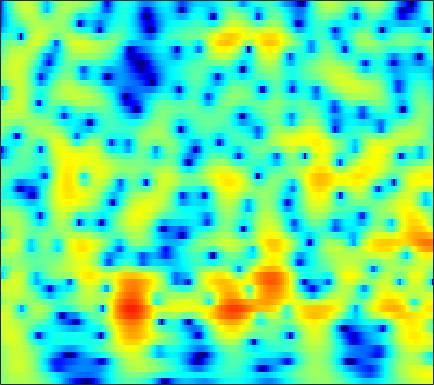

Data behind this chart, as committed beside it:
-0.093645, 0.32495, 0.81731, 1.2324, 1.4956, 1.7832, 2.0009, 2.118, 2.2139, 2.2421, 2.2033, 2.1306, 1.9757, 1.7553, 1.5468, 1.2106, 0.80514, 0.45604, -0.072271, -0.67352, -1.3491, -1.9081, -2.7316, -3.6505
-0.01362, 0.4844, 1.072, 1.569, 1.882, 2.218, 2.46, 2.58, 2.659, 2.644, 2.537, 2.396, 2.127, 1.769, 1.443, 0.9327, 0.34, -0.156, -0.8816, -1.674, -2.524, -3.192, -4.113, -5.053
0.0626, 0.7446, 1.532, 2.183, 2.583, 3, 3.284, 3.411, 3.465, 3.386, 3.174, 2.925, 2.471, 1.877, 1.336, 0.4822, -0.5294, -1.397, -2.71, -4.212, -5.919, -7.344, -9.436, -11.71
-0.01432, 0.7502, 1.624, 2.336, 2.768, 3.211, 3.504, 3.626, 3.659, 3.546, 3.282, 2.986, 2.456, 1.77, 1.149, 0.1729, -0.982, -1.972, -3.468, -5.181, -7.121, -8.725, -11.03, -13.38
0.1879, 0.8703, 1.661, 2.311, 2.704, 3.1, 3.349, 3.441, 3.437, 3.292, 3.009, 2.71, 2.2, 1.566, 1.013, 0.1752, -0.7689, -1.541, -2.649, -3.836, -5.084, -6.053, -7.374, -8.719
0.5076, 1.207, 1.99, 2.603, 2.951, 3.269, 3.421, 3.428, 3.298, 3.017, 2.594, 2.194, 1.561, 0.8342, 0.2434, -0.5807, -1.417, -2.037, -2.836, -3.601, -4.329, -4.857, -5.55, -6.245
1.597, 2.295, 3.034, 3.562, 3.824, 3.998, 3.969, 3.818, 3.438, 2.852, 2.053, 1.311, 0.1326, -1.248, -2.389, -3.975, -5.445, -6.298, -6.905, -6.92, -6.583, -6.263, -5.874, -5.59
2.803, 3.327, 3.864, 4.215, 4.353, 4.368, 4.186, 3.918, 3.37, 2.591, 1.552, 0.5735, -1.048, -3.132, -5.113, -8.6, -13.73, -18.76, -17.3, -12.37, -9.399, -7.944, -6.633, -5.806
3.093, 3.42, 3.725, 3.882, 3.903, 3.806, 3.563, 3.285, 2.793, 2.165, 1.405, 0.7499, -0.2274, -1.306, -2.152, -3.259, -4.223, -4.772, -5.233, -5.405, -5.424, -5.42, -5.47, -5.626
3.376, 3.538, 3.621, 3.549, 3.402, 3.095, 2.688, 2.339, 1.846, 1.365, 0.9318, 0.639, 0.2854, -0.04792, -0.3019, -0.6523, -1.036, -1.346, -1.81, -2.33, -2.959, -3.531, -4.461, -5.596
3.965, 4.052, 3.978, 3.646, 3.199, 2.332, 1.159, 0.1211, -1.283, -2.289, -2.41, -1.945, -0.9977, -0.08947, 0.4618, 0.9681, 1.188, 1.186, 0.9652, 0.5117, -0.2055, -0.9321, -2.185, -3.838
2.28, 2.772, 3.115, 3.044, 2.671, 1.657, -0.06672, -1.975, -5.732, -10.78, -9.51, -5.923, -2.52, -0.3724, 0.6948, 1.612, 2.096, 2.234, 2.164, 1.812, 1.271, 0.7653, -0.05852, -1.039
-1.039, 0.3225, 1.476, 2.101, 2.282, 2.208, 1.821, 1.4, 0.8358, 0.4324, 0.2854, 0.3463, 0.5677, 0.8152, 0.934, 0.9215, 0.745, 0.4949, 0.03333, -0.5405, -1.158, -1.619, -2.181, -2.619
1.12, 1.758, 2.457, 2.932, 3.148, 3.28, 3.256, 3.141, 2.887, 2.537, 2.144, 1.811, 1.318, 0.7372, 0.2442, -0.526, -1.449, -2.275, -3.544, -5.02, -6.719, -8.013, -9.267, -9.365
3.069, 3.223, 3.486, 3.723, 3.837, 3.896, 3.842, 3.704, 3.37, 2.855, 2.16, 1.528, 0.5248, -0.6339, -1.561, -2.818, -4.111, -5.119, -6.617, -8.482, -11.11, -13.89, -18.8, -17.85
2.372, 2.465, 2.803, 3.294, 3.672, 4.061, 4.232, 4.198, 3.901, 3.291, 2.321, 1.316, -0.4179, -2.683, -4.756, -7.758, -9.762, -9.726, -8.578, -7.452, -6.681, -6.349, -5.975, -5.465
-8.19, -6.79, -3.149, -0.3523, 1.155, 2.552, 3.372, 3.664, 3.691, 3.3, 2.475, 1.579, -0.03835, -2.235, -4.319, -7.386, -9.273, -8.611, -6.357, -4.337, -2.833, -1.997, -1.087, -0.3907
-5.507, -5.078, -3.537, -1.775, -0.6778, 0.4279, 1.16, 1.472, 1.613, 1.465, 1.087, 0.6586, -0.0413, -0.7955, -1.349, -1.957, -2.293, -2.332, -2.135, -1.71, -1.23, -0.8426, -0.3101, 0.1714
-0.6028, -0.5293, -0.3072, 0.03767, 0.3075, 0.5994, 0.7707, 0.8097, 0.7216, 0.4955, 0.1688, -0.1224, -0.5463, -0.9341, -1.184, -1.432, -1.543, -1.545, -1.459, -1.299, -1.09, -0.8907, -0.6405, -0.3765
1.451, 1.546, 1.708, 1.821, 1.868, 1.852, 1.698, 1.486, 1.062, 0.4858, -0.2336, -0.8065, -1.532, -2.121, -2.379, -2.452, -2.285, -2.063, -1.728, -1.447, -1.247, -1.186, -1.217, -1.304
2.422, 2.739, 3.158, 3.468, 3.596, 3.611, 3.381, 3.021, 2.258, 1.11, -0.4939, -2.065, -4.661, -7.431, -8.391, -7.02, -4.737, -3.302, -1.913, -1.077, -0.7682, -0.8817, -1.454, -2.616
-0.9311, 0.2513, 1.618, 2.69, 3.265, 3.685, 3.744, 3.533, 2.893, 1.808, 0.2177, -1.384, -4.062, -7.013, -8.063, -6.526, -4.124, -2.611, -1.192, -0.3493, -0.02394, -0.09432, -0.6199, -1.758
-7.446, -4.414, -1.726, 0.06315, 1.004, 1.808, 2.192, 2.246, 2.035, 1.554, 0.8505, 0.2376, -0.58, -1.262, -1.594, -1.742, -1.622, -1.407, -1.065, -0.7537, -0.5017, -0.3736, -0.3338, -0.3644
-3.03, -2.055, -0.8265, 0.246, 0.8438, 1.421, 1.729, 1.795, 1.691, 1.386, 0.927, 0.5089, -0.1341, -0.7818, -1.259, -1.84, -2.259, -2.467, -2.521, -2.309, -1.886, -1.489, -0.9113, -0.3327
0.1985, 0.5875, 1.09, 1.535, 1.779, 1.985, 2.04, 1.969, 1.728, 1.308, 0.7248, 0.1666, -0.7319, -1.825, -2.792, -4.282, -5.934, -7.146, -8.066, -7.453, -5.706, -4.25, -2.432, -0.9305
0.9718, 1.211, 1.499, 1.651, 1.729, 1.704, 1.556, 1.357, 0.9608, 0.4254, -0.2752, -0.914, -1.934, -3.227, -4.411, -6.463, -9.381, -12.51, -18.19, -14.68, -8.996, -6.06, -3.121, -0.9869
-0.4849, -0.2355, -0.02123, 0.07446, 0.04657, -0.1069, -0.4143, -0.7296, -1.258, -1.886, -2.608, -3.182, -3.994, -4.819, -5.424, -6.152, -6.708, -6.914, -6.706, -5.815, -4.366, -3.1, -1.363, 0.2152
-3.313, -2.86, -2.539, -2.43, -2.564, -2.916, -3.465, -3.974, -4.736, -5.589, -6.466, -7.171, -8.059, -8.774, -9.1, -9.016, -8.36, -7.557, -6.165, -4.623, -3.008, -1.784, -0.2369, 1.212
-5.852, -5.125, -4.702, -4.833, -5.252, -6.193, -7.435, -8.476, -9.83, -10.97, -11.94, -12.79, -14.47, -17.17, -20.05, -21.02, -15.77, -12.26, -8.668, -5.844, -3.512, -1.953, -0.1576, 1.454
-5.042, -4.801, -4.849, -5.605, -6.517, -8.497, -11.53, -14.84, -21.12, -22.28, -18.17, -16.36, -15.58, -15.88, -16.25, -15.64, -13.34, -11.16, -8.437, -6.041, -3.919, -2.44, -0.6142, 1.097
-2.272, -2.414, -2.91, -3.704, -4.606, -6.174, -8.231, -9.962, -12.02, -12.68, -11.98, -11.17, -10.25, -9.642, -9.315, -8.896, -8.415, -7.99, -7.395, -6.633, -5.509, -4.36, -2.422, -0.3451
-0.6278, -0.794, -1.15, -1.585, -2.023, -2.667, -3.365, -3.876, -4.446, -4.82, -5.008, -5.082, -5.169, -5.286, -5.462, -5.881, -6.63, -7.539, -9.487, -12.88, -16.95, -13.98, -7.649, -3.259
-1.721, -1.756, -1.768, -1.791, -1.806, -1.846, -1.928, -2.008, -2.128, -2.275, -2.437, -2.596, -2.87, -3.232, -3.571, -4.167, -4.979, -5.76, -6.979, -8.189, -8.533, -7.634, -5.136, -2.412
-5.357, -5.176, -4.633, -4.064, -3.564, -3.022, -2.542, -2.274, -2.02, -1.892, -1.892, -1.971, -2.15, -2.468, -2.773, -3.228, -3.689, -3.951, -4.141, -4.029, -3.506, -2.851, -1.643, -0.2611
-12.88, -11.81, -9.568, -7.283, -5.945, -4.509, -3.44, -2.828, -2.229, -1.827, -1.63, -1.604, -1.768, -2.144, -2.579, -3.329, -4.154, -4.708, -5.065, -4.684, -3.578, -2.442, -0.8384, 0.7118
-17.9, -15.4, -11, -7.932, -6.438, -4.949, -3.934, -3.312, -2.599, -1.99, -1.508, -1.291, -1.29, -1.662, -2.258, -3.666, -6.063, -9.06, -16.22, -14.38, -7.08, -3.736, -0.6958, 1.494
-5.82, -5.734, -5.583, -5.511, -5.58, -5.989, -6.531, -6.692, -6.097, -4.723, -3.188, -2.243, -1.341, -0.961, -1.013, -1.499, -2.45, -3.265, -4.036, -3.543, -1.901, -0.4412, 1.292, 2.682
-1.83, -2.195, -2.893, -3.984, -5.182, -7.761, -12.48, -20.43, -17.62, -9.26, -5.211, -3.267, -1.482, -0.3742, 0.1387, 0.5424, 0.7373, 0.8327, 0.9984, 1.294, 1.718, 2.069, 2.55, 2.911
0.1814, -0.122, -0.6629, -1.38, -2.092, -3.105, -4.063, -4.468, -4.297, -3.38, -2.174, -1.276, -0.2973, 0.4654, 0.8907, 1.288, 1.56, 1.688, 1.823, 1.902, 1.938, 1.921, 1.838, 1.639
1.278, 1.236, 1.1, 0.9037, 0.6985, 0.4541, 0.2531, 0.1601, 0.1655, 0.2978, 0.4999, 0.6766, 0.8505, 0.9721, 1.028, 1.04, 1.012, 0.9597, 0.8819, 0.7626, 0.5763, 0.3886, 0.003967, -0.5506
1.795, 1.983, 2.149, 2.249, 2.312, 2.327, 2.313, 2.275, 2.185, 2.035, 1.816, 1.582, 1.207, 0.7325, 0.3298, -0.2094, -0.7089, -0.9886, -1.244, -1.349, -1.415, -1.512, -1.817, -2.417
1.633, 1.932, 2.319, 2.677, 2.93, 3.192, 3.352, 3.392, 3.296, 3.012, 2.516, 1.978, 1.04, -0.1989, -1.342, -3.081, -4.834, -5.77, -5.975, -5.15, -4.042, -3.37, -2.785, -2.666
-0.5043, -0.2167, 0.4598, 1.322, 1.957, 2.742, 3.309, 3.564, 3.656, 3.442, 2.886, 2.241, 0.9764, -0.8019, -2.574, -5.906, -11.35, -19.43, -17.16, -9.57, -5.929, -4.2, -2.644, -1.671
-8.38, -8.488, -5.853, -2.748, -0.8827, 0.9815, 2.235, 2.827, 3.228, 3.212, 2.81, 2.266, 1.234, -0.117, -1.309, -3.034, -4.634, -5.463, -5.71, -5.072, -3.963, -3.047, -1.906, -0.9156
-9.452, -9.807, -6.69, -3.242, -1.252, 0.6851, 1.988, 2.615, 3.039, 3.048, 2.691, 2.193, 1.292, 0.1355, -0.8504, -2.203, -3.439, -4.188, -4.736, -4.714, -4.168, -3.51, -2.487, -1.424
-1.278, -0.9656, -0.2508, 0.6988, 1.445, 2.313, 2.954, 3.253, 3.378, 3.184, 2.663, 2.058, 0.94, -0.5386, -1.889, -4.04, -6.619, -8.718, -11.03, -10.99, -8.969, -7.246, -5.188, -3.452
1.071, 1.479, 2.024, 2.559, 2.937, 3.346, 3.599, 3.66, 3.547, 3.179, 2.519, 1.819, 0.5776, -1.051, -2.592, -5.157, -8.544, -11.88, -16.9, -16.59, -12.56, -10.22, -7.803, -5.941
1.204, 1.712, 2.355, 2.905, 3.233, 3.568, 3.748, 3.763, 3.61, 3.235, 2.623, 1.996, 0.9282, -0.4188, -1.607, -3.418, -5.382, -6.828, -8.543, -9.696, -10.23, -10.24, -9.712, -8.652
0.2624, 0.9821, 1.86, 2.586, 3.005, 3.437, 3.697, 3.783, 3.728, 3.484, 3.052, 2.601, 1.802, 0.7762, -0.123, -1.541, -3.194, -4.587, -6.701, -9.238, -12.43, -15.36, -18.27, -15.55
-1.414, -0.3658, 0.8088, 1.754, 2.318, 2.872, 3.232, 3.393, 3.478, 3.425, 3.244, 3.005, 2.55, 1.914, 1.292, 0.2437, -1.08, -2.299, -4.274, -6.736, -9.733, -12.19, -14.39, -13.61
-3.108, -1.778, -0.3936, 0.65, 1.251, 1.779, 2.089, 2.21, 2.32, 2.426, 2.547, 2.638, 2.734, 2.704, 2.54, 2.124, 1.431, 0.7267, -0.4925, -1.965, -3.637, -4.933, -6.666, -8.273
-4.36, -2.978, -1.556, -0.619, -0.2296, -0.07027, -0.3244, -0.7216, -1.299, -1.425, -0.7282, 0.208, 1.523, 2.6, 3.183, 3.61, 3.65, 3.444, 2.893, 2.015, 0.8122, -0.3348, -2.288, -4.941
-7.066, -5.695, -4.278, -3.377, -3.106, -3.311, -4.441, -6.157, -10.82, -27.12, -11.04, -5.773, -1.732, 0.7461, 2.016, 3.114, 3.708, 3.876, 3.809, 3.441, 2.817, 2.202, 1.246, 0.1885
-10.67, -9.208, -7.497, -6.191, -5.5, -5.057, -5.093, -5.392, -5.838, -5.76, -4.619, -3.24, -1.382, 0.219, 1.155, 2.077, 2.656, 2.894, 2.978, 2.869, 2.616, 2.37, 2.005, 1.641
-13.46, -11.48, -9.183, -7.29, -6.108, -4.84, -3.829, -3.204, -2.452, -1.711, -0.9149, -0.3013, 0.488, 1.184, 1.591, 1.967, 2.139, 2.154, 2.045, 1.848, 1.628, 1.482, 1.337, 1.277
-14.03, -11.86, -9.263, -6.982, -5.48, -3.732, -2.263, -1.318, -0.268, 0.6008, 1.31, 1.725, 2.146, 2.37, 2.405, 2.246, 1.851, 1.409, 0.6873, -0.1001, -0.7549, -1.022, -0.9752, -0.5427
-14.67, -12.06, -8.893, -6.186, -4.436, -2.432, -0.7929, 0.2366, 1.362, 2.227, 2.842, 3.15, 3.341, 3.265, 3.024, 2.417, 1.435, 0.3904, -1.526, -4.216, -7.726, -9.752, -8.178, -4.87
-15.24, -11.67, -8.12, -5.347, -3.638, -1.708, -0.1518, 0.801, 1.832, 2.593, 3.091, 3.306, 3.361, 3.165, 2.832, 2.131, 1.082, 0.0256, -1.855, -4.375, -7.379, -8.948, -7.831, -5.049
